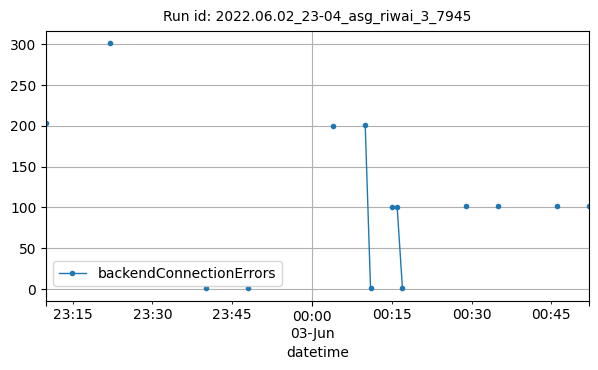

The data file committed next to this chart (first rows):
datetime, backendConnectionErrors
2022-06-02T23:10:00Z, 203
2022-06-02T23:22:00Z, 301
2022-06-02T23:40:00Z, 1
2022-06-02T23:48:00Z, 1
2022-06-03T00:04:00Z, 200
2022-06-03T00:10:00Z, 201
2022-06-03T00:11:00Z, 1
2022-06-03T00:15:00Z, 100
2022-06-03T00:16:00Z, 101
2022-06-03T00:17:00Z, 1
2022-06-03T00:29:00Z, 102
2022-06-03T00:35:00Z, 102
2022-06-03T00:46:00Z, 102
2022-06-03T00:52:00Z, 102
